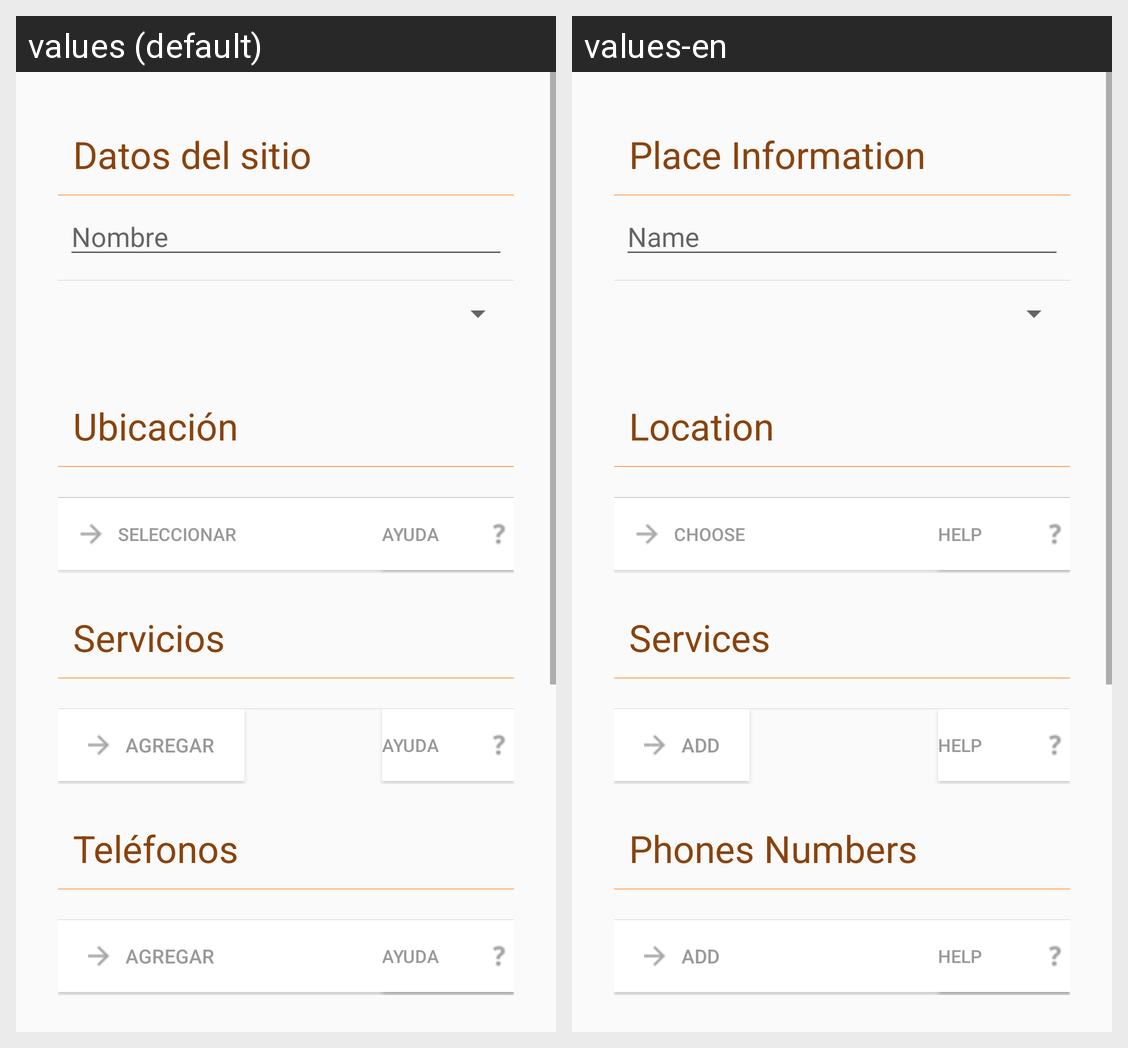

Here is an Android app screen in its default locale and in the app's own translations. Write out the translated-string differences for the strings that appear on this screen.
Android screen res/layout/fragment_suggested_motel.xml rendered under 2 locales, left to right: values (default), values-en. Device: Nexus 5 (rendered at 1080×1920; each locale shown at half size, 540×960, under a caption strip naming it); theme AppTheme.
Strings drawn on this screen, with the default value and each locale's value (text and hints the layout hard-codes, and strings that could not be matched under every locale, appear in the picture but are not listed):

SiteInfo
  values: Datos del sitio
  values-en: Place Information

name
  values: Nombre
  values-en: Name

location_info
  values: Ubicación
  values-en: Location

LocationSet
  values: Seleccionar
  values-en: Choose

help
  values: Ayuda
  values-en: Help

services
  values: Servicios
  values-en: Services

SerciceAdd
  values: Agregar
  values-en: Add

phones_numbers
  values: Teléfonos
  values-en: Phones Numbers

TelephoneAdd
  values: Agregar
  values-en: Add

CreditCardAdd
  values: Agregar
  values-en: Add
